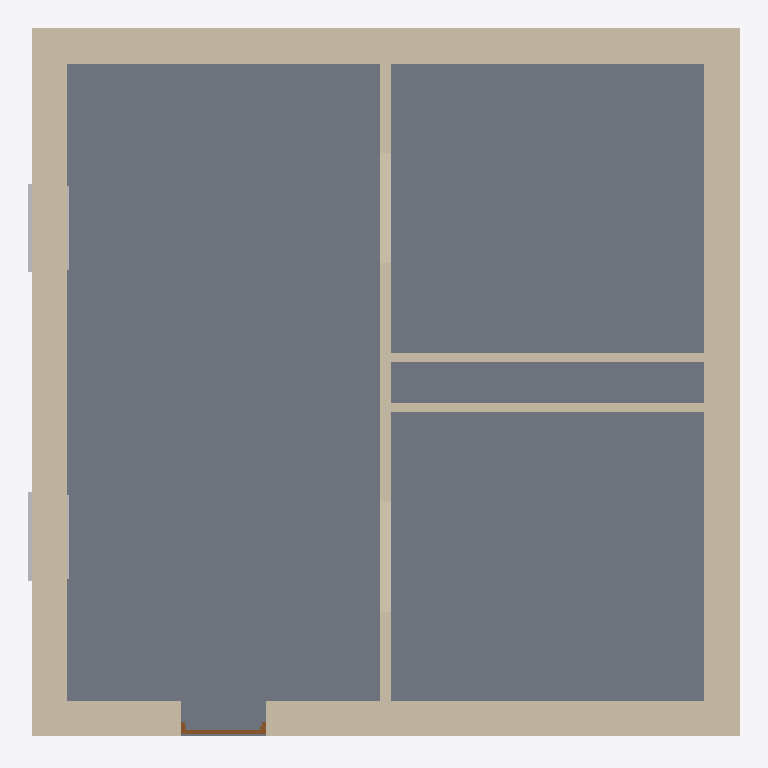
Plan cut of the same IFC building model at storey 'Pipe depth (cold)' (level -0.50 m, cut at 0.90 m), seen from above with north up, elements coloured by IFC class: 7 walls (beige), 4 other elements (light grey), 1 slab (grey), 1 door (brown). Cut surfaces are drawn darker.
Extent 8.5 m × 8.5 m × 3.3 m (x, y, z). Storeys (9): Pipe depth (hot) at -0.60 m; Pipe depth (cold) at -0.50 m; L1 at 0.00 m; Receptacle level at 0.30 m; Sink height at 0.90 m; Switch level at 1.20 m; L3 at 2.30 m; L2 at 3.00 m; Pipe height at 3.30 m. Elements (17): 7 IfcWallStandardCase, 6 IfcBuildingElementProxy, 2 IfcWindow, 1 IfcDoor, 1 IfcSlab.

HEADER;
FILE_DESCRIPTION(('ViewDefinition [CoordinationView_V2.0]','RevitIdentifiers [ContentGUID: b6d3967a-f15b-4c19-94ce-d909b6051b72, VersionGUID: fcfc1b54-20a7-4627-88e3-85f9bbda0f19, NumberOfSaves: 0]','CoordinateReference [CoordinateBase: Shared Coordinates, ProjectSite: Default Site]'),'2;1');
FILE_NAME('Example_ARC.ifc','2026-04-06T15:11:37+01:00',(''),(''),'ODA SDAI 24.6','Autodesk Revit 24.3.40.26 (ENU) - IFC 24.3.40.26','');
FILE_SCHEMA(('IFC2X3'));
ENDSEC;
DATA;
#27=IFCPROJECT('1NNk23r4fCdBG4Kwzz8Urx',#18,'Project Number',$,$,'Project Name','Project Status',(#22),#5190);
#70=IFCSITE('1NNk23r4fCdBG4Kwzz8Urv',#18,'Default',$,$,#69,$,$,.ELEMENT.,(42,21,31,401672),(-71,-3,-24,-345703),0.0,$,$);
#32=IFCBUILDING('1NNk23r4fCdBG4Kwzz8Urw',#18,'Building Name',$,$,#30,$,'Building Name',.ELEMENT.,$,$,#31);
#36=IFCBUILDINGSTOREY('1iDZV_Brn0Z9GW0EFhImMT',#18,'Pipe depth (hot)',$,'Level:1/4" Head',#35,$,'Pipe depth (hot)',.ELEMENT.,-600.0);
#40=IFCBUILDINGSTOREY('1iDZV_Brn0Z9GW0EFhIn1x',#18,'Pipe depth (cold)',$,'Level:1/4" Head',#39,$,'Pipe depth (cold)',.ELEMENT.,-500.0000000000001);
#43=IFCBUILDINGSTOREY('2JF4e6axWHqu3u0C1FZlmi',#18,'L1',$,'Level:1/4" Head',#42,$,'L1',.ELEMENT.,0.0);
#47=IFCBUILDINGSTOREY('2AhLRpNSP4f8mRIjrLfMuD',#18,'Receptacle level',$,'Level:1/4" Head',#46,$,'Receptacle level',.ELEMENT.,299.99999999999613);
#51=IFCBUILDINGSTOREY('1iDZV_Brn0Z9GW0EFhIosK',#18,'Sink height',$,'Level:1/4" Head',#50,$,'Sink height',.ELEMENT.,900.0000000000002);
#55=IFCBUILDINGSTOREY('2AhLRpNSP4f8mRIjrLfMod',#18,'Switch level',$,'Level:1/4" Head',#54,$,'Switch level',.ELEMENT.,1199.9999999999964);
#59=IFCBUILDINGSTOREY('20rBv4HojAY8M3avWLHA33',#18,'L3',$,'Level:1/4" Head',#58,$,'L3',.ELEMENT.,2300.000000000009);
#63=IFCBUILDINGSTOREY('1ZGO8hrFCHqw0v0026FpFv',#18,'L2',$,'Level:1/4" Head',#62,$,'L2',.ELEMENT.,3000.0);
#67=IFCBUILDINGSTOREY('1iDZV_Brn0Z9GW0EFhInC2',#18,'Pipe height',$,'Level:1/4" Head',#66,$,'Pipe height',.ELEMENT.,3300.0);
#955=IFCSLAB('20rBv4HojAY8M3avWLHAN$',#18,'Floor:Floor:Floor:Floor:Floor:Generic - 12":1201617',$,'Floor:Floor:Floor:Floor:Floor:Generic - 12"',#941,#954,'1201617',.FLOOR.);
#820=IFCWALLSTANDARDCASE('3S3VgMDFLDiPHeIJPk5HTj',#18,'Basic Wall:Basic wall ex:1200689',$,'Basic Wall:Basic wall ex',#804,#819,'1201610');
#908=IFCWALLSTANDARDCASE('20rBv4HojAY8M3avWLHAgu',#18,'Basic Wall:Basic wall ex:1201621',$,'Basic Wall:Basic wall ex',#896,#907,'1201612');
#931=IFCWALLSTANDARDCASE('20rBv4HojAY8M3avWLHAad',#18,'Basic Wall:Basic wall ex:1201738',$,'Basic Wall:Basic wall ex',#919,#930,'1201613');
#885=IFCWALLSTANDARDCASE('3S3VgMDFLDiPHeIJPk5HSc',#18,'Basic Wall:Basic wall ex:1200762',$,'Basic Wall:Basic wall ex',#873,#884,'1201611');
#692=IFCWALLSTANDARDCASE('3$Sc93izfEuuDAiaR0$6h3',#18,'Basic Wall:Basic wall:1200264',$,'Basic Wall:Basic wall',#676,#691,'1201065');
#785=IFCWALLSTANDARDCASE('3S3VgMDFLDiPHeIJPk5HIn',#18,'Basic Wall:Basic wall:1200621',$,'Basic Wall:Basic wall',#773,#784,'1201609');
#989=IFCWALLSTANDARDCASE('1iDZV_Brn0Z9GW0EFhIoO4',#18,'Basic Wall:Partition wall:1202004',$,'Basic Wall:Partition wall',#977,#988,'1201622');
#3691=IFCDOOR('0Qtcn7X097yu33tgJHTlYV',#18,'Door-Passage-Single-Flush:36" x 84":36" x 84" : Door-Passage-Single-Flush:36" x 84":36" x 84":36" x 84" : Door-Passage-Single-Flush:36" x 84" : Door-Passage-Single-Flush:36" x 84":36" x 84" : Door-Pas',$,'Door-Passage-Single-Flush:36" x 84":36" x 84" : Door-Passage-Single-Flush:36" x 84":36" x 84":36" x 84" : Door-Passage-Single-Flush:36" x 84" : Door-Passage-Single-Flush:36" x 84":36" x 84" : Door-Pas',#5146,#3687,'1201623',2235.2,1016.0000000000002);
#657=IFCBUILDINGELEMENTPROXY('0Qtcn7X097yu33tgJHTkUC',#18,'Trim-Window-Exterior-Flat:with Sill:1224928:with Sill:1224928 : Trim-Window-Exterior-Flat:with Sill:1224928:1200351:with Sill:1224928:with Sill:1224928 : Trim-Window-Exterior-Flat:with Sill:1224928:12',$,'Trim-Window-Exterior-Flat:with Sill:1224928:with Sill:1224928 : Trim-Window-Exterior-Flat:with Sill:1224928:1200351:with Sill:1224928:with Sill:1224928 : Trim-Window-Exterior-Flat:with Sill:1224928:12',#656,#653,'1200401',$);
#547=IFCBUILDINGELEMENTPROXY('0Qtcn7X097yu33tgJHTkSw',#18,'Trim-Window-Exterior-Flat:with Sill:1224790:with Sill:1224790 : Trim-Window-Exterior-Flat:with Sill:1224790:1200279:with Sill:1224790:with Sill:1224790 : Trim-Window-Exterior-Flat:with Sill:1224790:12',$,'Trim-Window-Exterior-Flat:with Sill:1224790:with Sill:1224790 : Trim-Window-Exterior-Flat:with Sill:1224790:1200279:with Sill:1224790:with Sill:1224790 : Trim-Window-Exterior-Flat:with Sill:1224790:12',#546,#543,'1200329',$);
#388=IFCBUILDINGELEMENTPROXY('0Qtcn7X097yu33tgJHTkSx',#18,'Trim-Window-Interior-Flat:Picture Frame:1224791:Picture Frame:1224791 : Trim-Window-Interior-Flat:Picture Frame:1224791:1200393:Picture Frame:1224791:Picture Frame:1224791 : Trim-Window-Interior-Flat:',$,'Trim-Window-Interior-Flat:Picture Frame:1224791:Picture Frame:1224791 : Trim-Window-Interior-Flat:Picture Frame:1224791:1200393:Picture Frame:1224791:Picture Frame:1224791 : Trim-Window-Interior-Flat:',#387,#382,'1200241',$);
#425=IFCBUILDINGELEMENTPROXY('0Qtcn7X097yu33tgJHTkUD',#18,'Trim-Window-Interior-Flat:Picture Frame:1224929:Picture Frame:1224929 : Trim-Window-Interior-Flat:Picture Frame:1224929:1200411:Picture Frame:1224929:Picture Frame:1224929 : Trim-Window-Interior-Flat:',$,'Trim-Window-Interior-Flat:Picture Frame:1224929:Picture Frame:1224929 : Trim-Window-Interior-Flat:Picture Frame:1224929:1200411:Picture Frame:1224929:Picture Frame:1224929 : Trim-Window-Interior-Flat:',#424,#419,'1200267',$);
ENDSEC;
